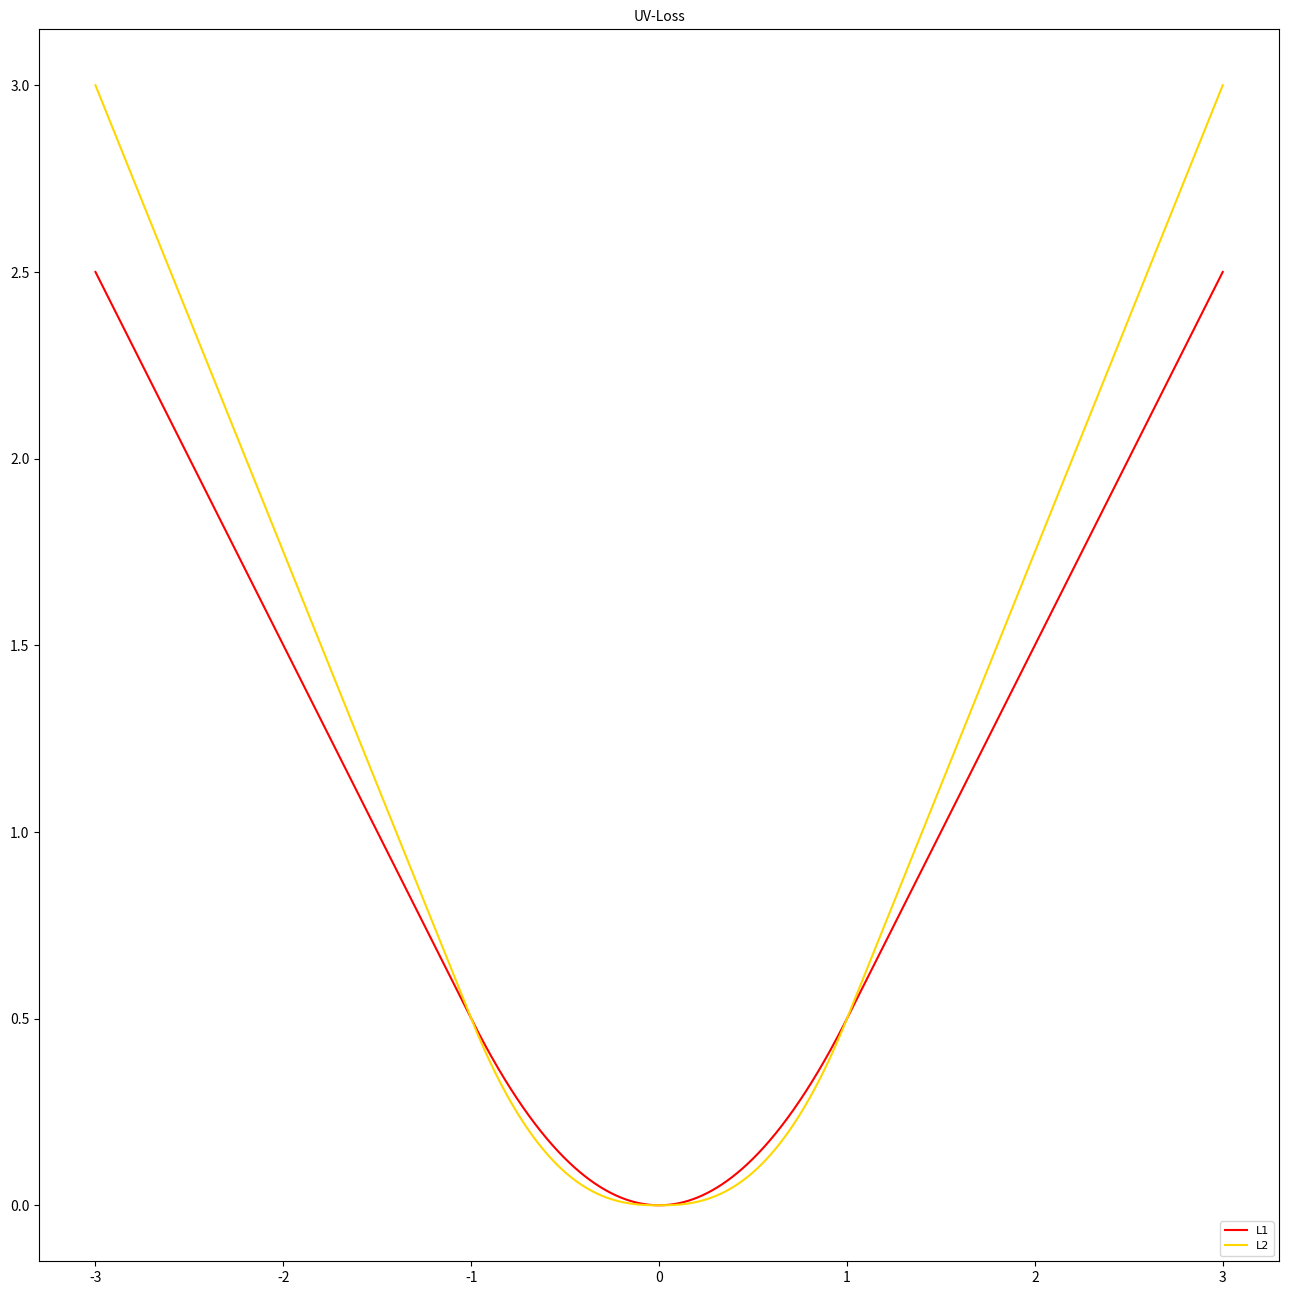

The script that saved this image:
import numpy as np
import matplotlib.pyplot as plt
import math


def l1(value):
    return abs(value)


def smoothl1(value):
    if abs(value) < 1:
        return 0.5 * math.pow(value, 2)
    else:
        return abs(value) - 0.5


def l2(value):
    return 0.5 * pow(value, 2)


def lg2(value):
    if abs(value) < 1:
        return 0.5 * math.log(1 + abs(value))
    else:
        k = 0.5/(1+abs(value))
        return k*abs(value) + (0.5*math.log(2)-1/4)


def l4(value):
    if abs(value) < 2:
        return 0.5 * math.pow(value, 8)
    else:
        return 4*abs(value) - 3.5


def twox(value):
    if abs(value) < 1:
        return 0.5*math.pow(2, abs(value)) - 0.5
    else:
        return 2*math.log(2)*abs(value)+ 1/2 -2*math.log(2)


def l3(value):
    if abs(value) < 1:
        return 0.5 * math.pow(abs(value), 3)
    else:
        return 3/2*abs(value) - 1


def l25(value):
    a = 1
    if abs(value) < a:
        return 0.5 * math.pow(abs(value), 5/2)
    else:
        return 5/4*abs(value) - 3/4*a


def l32(value):
    # return 0.5 * math.pow(abs(value), abs(3 - abs(value)))
    if abs(value) < 1:
        return 0.5 * math.pow(abs(value), 3/2)
    else:
        return 3/4*abs(value) - 1/4


def l12(value):
    # return 0.5 * math.pow(abs(value), abs(3 - abs(value)))
    if abs(value) < 1:
        return 0.5 * math.pow(abs(value), 5/2)
    else:
        return 5/2*abs(value) -2


def xx(value):

    # return math.pow(abs(value), 2 / math.log(1 + abs(value), 2))
    if abs(value) < 1:
       return 0.5 * math.pow(abs(value), math.log(2 + abs(value)))
    else:
        k = math.log(2 + abs(value))*math.log(abs(value))*(1+math.log(abs(value)))
        return k*abs(value) + 0.5


font = {'family': 'Times New Roman', 'weight': 'normal', 'size': 8}
plt.figure(figsize=(16, 16))
plt.title("UV-Loss", fontsize=10)
x = np.linspace(-3, 3, 2000)
y1 = np.array([]) #l1
y2 = np.array([]) #l2
y3 = np.array([]) #smoothl1
y4 = np.array([]) #lg2
y5 = np.array([]) #l4
y6 = np.array([]) #twox
y7 = np.array([]) #l3
y8 = np.array([]) #l25
y9 = np.array([]) #l32
y10 = np.array([]) #l12
y11 = np.array([]) #lxx
for v in x:
    y1 = np.append(y1, np.linspace(l1(v), l1(v), 1))
    y2 = np.append(y2, np.linspace(l2(v), l2(v), 1))
    y5 = np.append(y5, np.linspace(l4(v), l4(v), 1))
    y7 = np.append(y7, np.linspace(l3(v), l3(v), 1))
    y4 = np.append(y4, np.linspace(lg2(v), lg2(v), 1))
    y3 = np.append(y3, np.linspace(smoothl1(v), smoothl1(v), 1))
    y6 = np.append(y6, np.linspace(twox(v), twox(v), 1))
    y8 = np.append(y8, np.linspace(l25(v), l25(v), 1))
    y9 = np.append(y9, np.linspace(l32(v), l32(v), 1))
    y10 = np.append(y10, np.linspace(l12(v), l12(v), 1))
    y11 = np.append(y11, np.linspace(xx(v), xx(v), 1))
# plt.plot(x, y1, 'b', ls='-')
# plt.plot(x, y2, 'g', ls='-')
# plt.plot(x, y5, 'gray', ls='-')
# plt.plot(x, y4, 'brown', ls='-')
# plt.plot(x, y7, 'cornflowerblue', ls='-')
# plt.plot(x, y6, 'steelblue', ls='-')
plt.plot(x, y3, 'r', ls='-')
plt.plot(x, y8, 'gold', ls='-')
# plt.plot(x, y10, 'gold', ls='-')
# plt.plot(x, y11, 'g', ls='-')
plt.legend((u'L1', u'L2', u'L4', u'Lg2', 'L3', 'sqrt2', u'SmoothL1'), loc='lower right', prop=font)

plt.savefig('loss.png')
plt.show()
